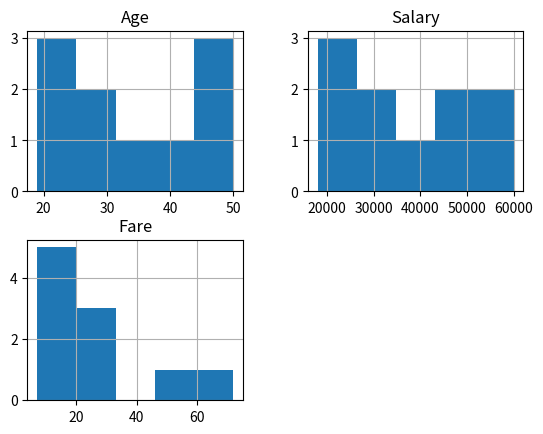
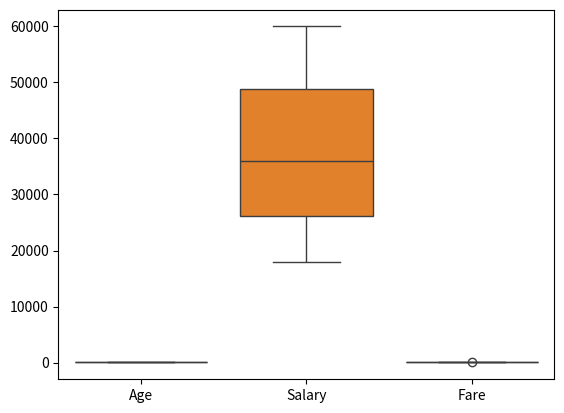

Write Python code to recreate these figures, in order.
import pandas as pd
import numpy as np
import matplotlib.pyplot as plt
import seaborn as sns

data = pd.DataFrame({
    'Age': [22, 25, 47, 35, 46, 28, 30, 19, 40, 50],
    'Salary': [20000, 25000, 50000, 40000, 52000, 30000, 32000, 18000, 45000, 60000],
    'Fare': [7.25, 71.83, 8.05, 53.1, 8.05, 13.0, 7.75, 21.0, 26.0, 30.0]
})

data.hist(bins=5)
plt.show()
sns.boxplot(data=data)
plt.show()
